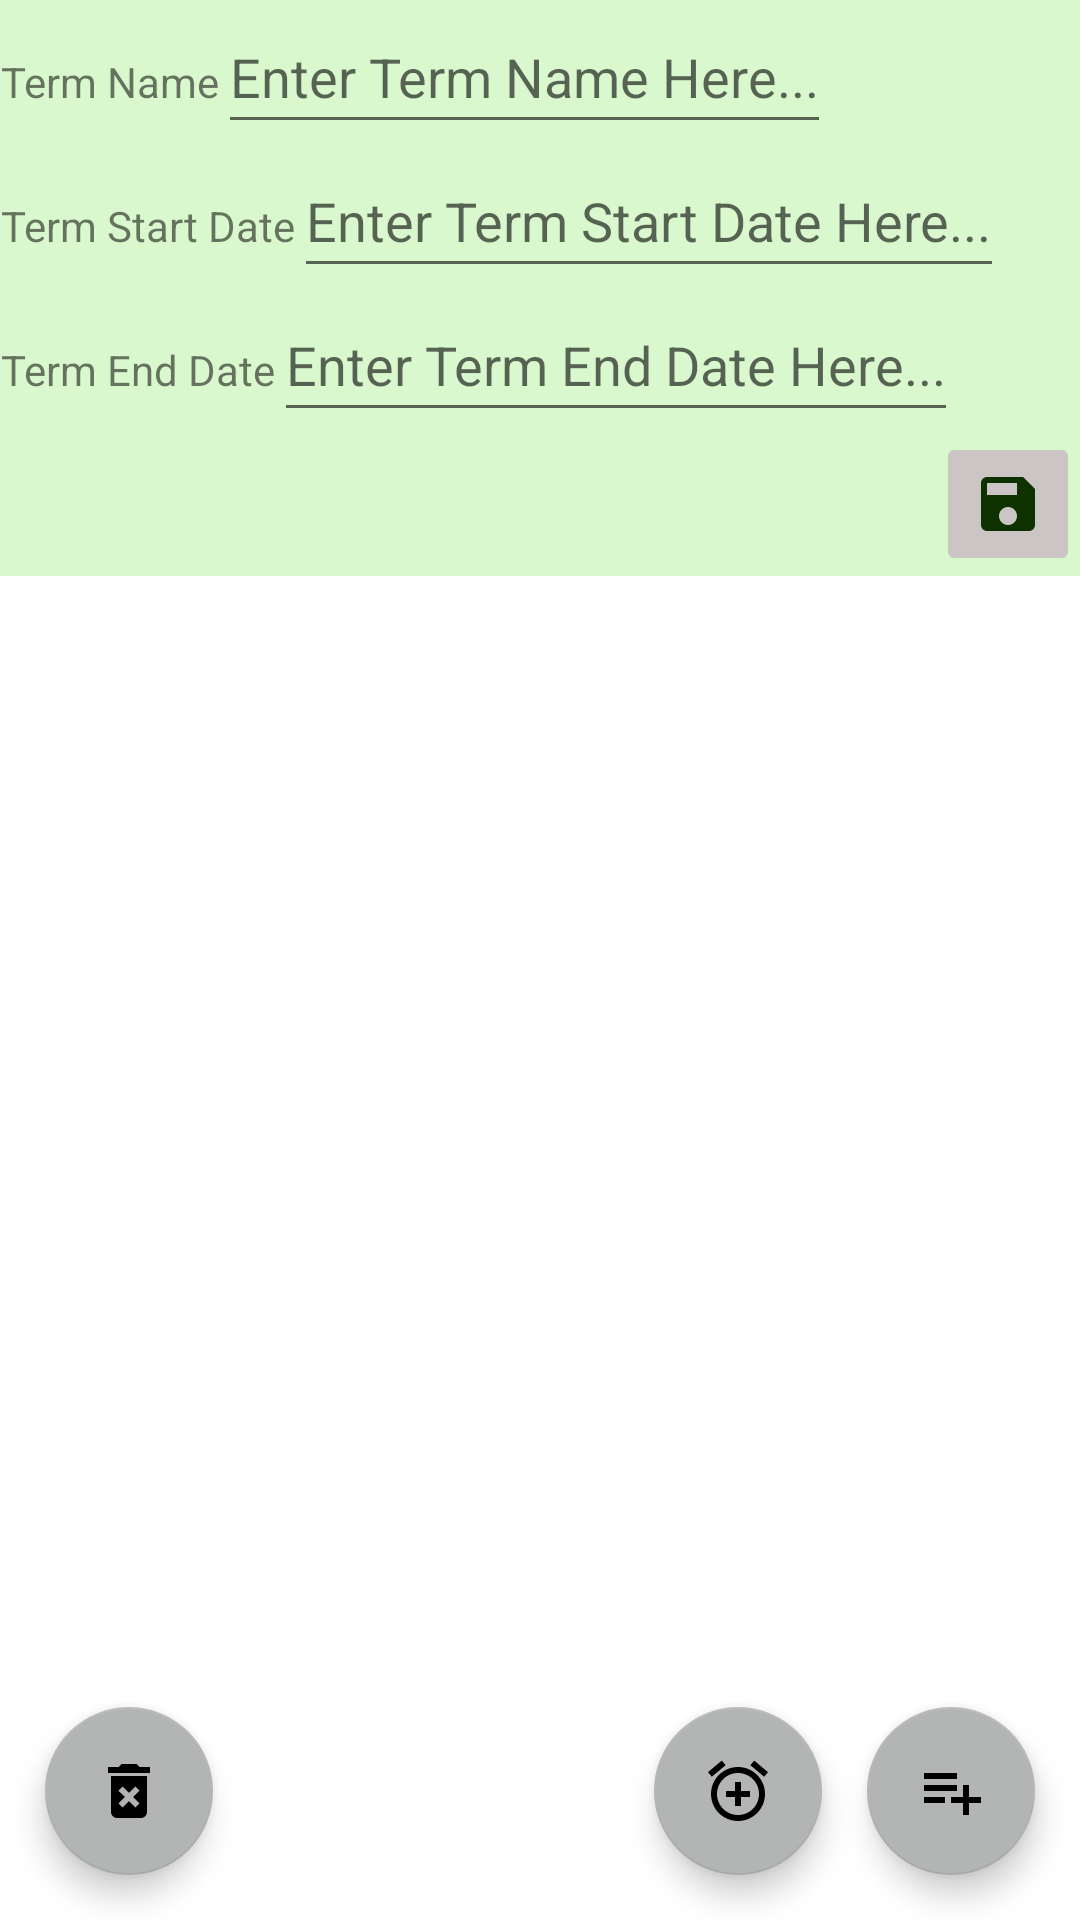

Android layout source for this screen:
<!-- AndroidManifest.xml: application theme Theme.CourseScheduler -->
<!-- res/layout/activity_term_details.xml -->
<?xml version="1.0" encoding="utf-8"?>
<androidx.constraintlayout.widget.ConstraintLayout xmlns:android="http://schemas.android.com/apk/res/android"
    xmlns:app="http://schemas.android.com/apk/res-auto"
    xmlns:tools="http://schemas.android.com/tools"
    android:layout_width="match_parent"
    android:layout_height="match_parent"
    tools:context=".ui.TermDetails">


    <LinearLayout
        android:id="@+id/linearLayout"
        android:layout_width="match_parent"
        android:layout_height="wrap_content"
        android:background="#DAF8CE"
        android:orientation="vertical"
        app:layout_constraintRight_toRightOf="parent"
        app:layout_constraintTop_toTopOf="parent">

        <LinearLayout
            android:layout_width="match_parent"
            android:layout_height="match_parent"
            android:orientation="horizontal">

            <TextView
                android:id="@+id/TermName"
                android:layout_width="wrap_content"
                android:layout_height="wrap_content"
                android:minHeight="48dp"
                android:text="Term Name"
                android:textAlignment="center" />

            <EditText
                android:id="@+id/TermNamePrompt"
                android:layout_width="wrap_content"
                android:layout_height="wrap_content"
                android:hint="Enter Term Name Here..."
                android:minHeight="48dp" />

        </LinearLayout>

        <LinearLayout
            android:layout_width="match_parent"
            android:layout_height="match_parent"
            android:orientation="horizontal">

            <TextView
                android:id="@+id/TermStart"
                android:layout_width="wrap_content"
                android:layout_height="wrap_content"
                android:minHeight="48dp"
                android:text="Term Start Date"
                android:textAlignment="center" />

            <EditText
                android:id="@+id/TermStartPrompt"
                android:layout_width="wrap_content"
                android:layout_height="wrap_content"
                android:hint="Enter Term Start Date Here..."
                android:minHeight="48dp" />

        </LinearLayout>

        <LinearLayout
            android:layout_width="match_parent"
            android:layout_height="match_parent"
            android:orientation="horizontal">

            <TextView
                android:id="@+id/TermEnd"
                android:layout_width="wrap_content"
                android:layout_height="wrap_content"
                android:minHeight="48dp"
                android:text="Term End Date"
                android:textAlignment="center" />

            <EditText
                android:id="@+id/TermEndPrompt"
                android:layout_width="wrap_content"
                android:layout_height="wrap_content"
                android:hint="Enter Term End Date Here..."
                android:minHeight="48dp" />

        </LinearLayout>

        <ImageButton
            android:id="@+id/saveTermButton"
            android:layout_width="wrap_content"
            android:layout_height="wrap_content"
            android:layout_gravity="right"
            android:backgroundTint="#CCC5C5"
            android:contentDescription="@string/saveButtonText"
            android:minWidth="48dp"
            android:minHeight="48dp"
            app:srcCompat="@drawable/ic_baseline_save_24" />

    </LinearLayout>

    <androidx.recyclerview.widget.RecyclerView
        android:id="@+id/course_recyclerview"
        android:layout_width="match_parent"
        android:layout_height="wrap_content"
        app:layout_constraintTop_toBottomOf="@+id/linearLayout" />

    <com.google.android.material.floatingactionbutton.FloatingActionButton
        android:id="@+id/addCourseButton"
        android:layout_width="wrap_content"
        android:layout_height="wrap_content"
        android:layout_margin="15dp"
        android:clickable="true"
        android:contentDescription="@string/newCourseButton"
        android:onClick="addNewCourse"
        app:layout_constraintBottom_toBottomOf="parent"
        app:layout_constraintEnd_toEndOf="parent"
        app:srcCompat="@drawable/ic_baseline_playlist_add_24" />

    <com.google.android.material.floatingactionbutton.FloatingActionButton
        android:id="@+id/floatingActionButton3"
        android:layout_width="wrap_content"
        android:layout_height="wrap_content"
        android:layout_margin="15dp"
        android:clickable="true"
        android:onClick="createTermAlarm"
        app:layout_constraintBottom_toBottomOf="parent"
        app:layout_constraintEnd_toStartOf="@+id/addCourseButton"
        app:srcCompat="@drawable/ic_baseline_add_alarm_24" />

    <com.google.android.material.floatingactionbutton.FloatingActionButton
        android:id="@+id/floatingActionButton4"
        android:layout_width="wrap_content"
        android:layout_height="wrap_content"
        android:layout_margin="15dp"
        android:clickable="true"
        android:onClick="deleteTerm"
        app:layout_constraintBottom_toBottomOf="parent"
        app:layout_constraintStart_toStartOf="parent"
        app:srcCompat="@drawable/ic_baseline_delete_forever_24" />
</androidx.constraintlayout.widget.ConstraintLayout>
<!-- resources referenced by this layout -->
<resources>
  <!-- drawable ic_baseline_add_alarm_24 (drawable) -->
  <vector android:height="24dp" android:tint="#0D3200"
      android:viewportHeight="24" android:viewportWidth="24"
      android:width="24dp" xmlns:android="http://schemas.android.com/apk/res/android">
      <path android:fillColor="@android:color/white" android:pathData="M7.88,3.39L6.6,1.86 2,5.71l1.29,1.53 4.59,-3.85zM22,5.72l-4.6,-3.86 -1.29,1.53 4.6,3.86L22,5.72zM12,4c-4.97,0 -9,4.03 -9,9s4.02,9 9,9c4.97,0 9,-4.03 9,-9s-4.03,-9 -9,-9zM12,20c-3.87,0 -7,-3.13 -7,-7s3.13,-7 7,-7 7,3.13 7,7 -3.13,7 -7,7zM13,9h-2v3L8,12v2h3v3h2v-3h3v-2h-3L13,9z"/>
  </vector>
  <!-- drawable ic_baseline_delete_forever_24 (drawable) -->
  <vector android:height="24dp" android:tint="#0D3200"
      android:viewportHeight="24" android:viewportWidth="24"
      android:width="24dp" xmlns:android="http://schemas.android.com/apk/res/android">
      <path android:fillColor="@android:color/white" android:pathData="M6,19c0,1.1 0.9,2 2,2h8c1.1,0 2,-0.9 2,-2L18,7L6,7v12zM8.46,11.88l1.41,-1.41L12,12.59l2.12,-2.12 1.41,1.41L13.41,14l2.12,2.12 -1.41,1.41L12,15.41l-2.12,2.12 -1.41,-1.41L10.59,14l-2.13,-2.12zM15.5,4l-1,-1h-5l-1,1L5,4v2h14L19,4z"/>
  </vector>
  <!-- drawable ic_baseline_playlist_add_24 (drawable) -->
  <vector android:autoMirrored="true" android:height="24dp"
      android:tint="#0D3200" android:viewportHeight="24"
      android:viewportWidth="24" android:width="24dp" xmlns:android="http://schemas.android.com/apk/res/android">
      <path android:fillColor="@android:color/white" android:pathData="M14,10H3v2h11V10zM14,6H3v2h11V6zM18,14v-4h-2v4h-4v2h4v4h2v-4h4v-2H18zM3,16h7v-2H3V16z"/>
  </vector>
  <!-- drawable ic_baseline_save_24 (drawable) -->
  <vector android:height="24dp" android:tint="#0D3200"
      android:viewportHeight="24" android:viewportWidth="24"
      android:width="24dp" xmlns:android="http://schemas.android.com/apk/res/android">
      <path android:fillColor="@android:color/white" android:pathData="M17,3L5,3c-1.11,0 -2,0.9 -2,2v14c0,1.1 0.89,2 2,2h14c1.1,0 2,-0.9 2,-2L21,7l-4,-4zM12,19c-1.66,0 -3,-1.34 -3,-3s1.34,-3 3,-3 3,1.34 3,3 -1.34,3 -3,3zM15,9L5,9L5,5h10v4z"/>
  </vector>
  <string name="newCourseButton">Add New Course</string>
  <string name="saveButtonText">Save</string>
  <style name="Theme.CourseScheduler" parent="Theme.MaterialComponents.DayNight.DarkActionBar">
          
          <item name="colorPrimary">@color/purple_500</item>
          <item name="colorPrimaryVariant">@color/purple_700</item>
          <item name="colorOnPrimary">@color/white</item>
          
          <item name="colorSecondary">@color/teal_200</item>
          <item name="colorSecondaryVariant">@color/teal_700</item>
          <item name="colorOnSecondary">@color/black</item>
          
          <item name="android:statusBarColor">?attr/colorPrimaryVariant</item>
          
      </style>
  <color name="purple_500">#0D3200</color>
  <color name="purple_700">#207C00</color>
  <color name="white">#FFFFFFFF</color>
  <color name="teal_200">#B3B5B5</color>
  <color name="teal_700">#B3B5B5</color>
  <color name="black">#FF000000</color>
</resources>
